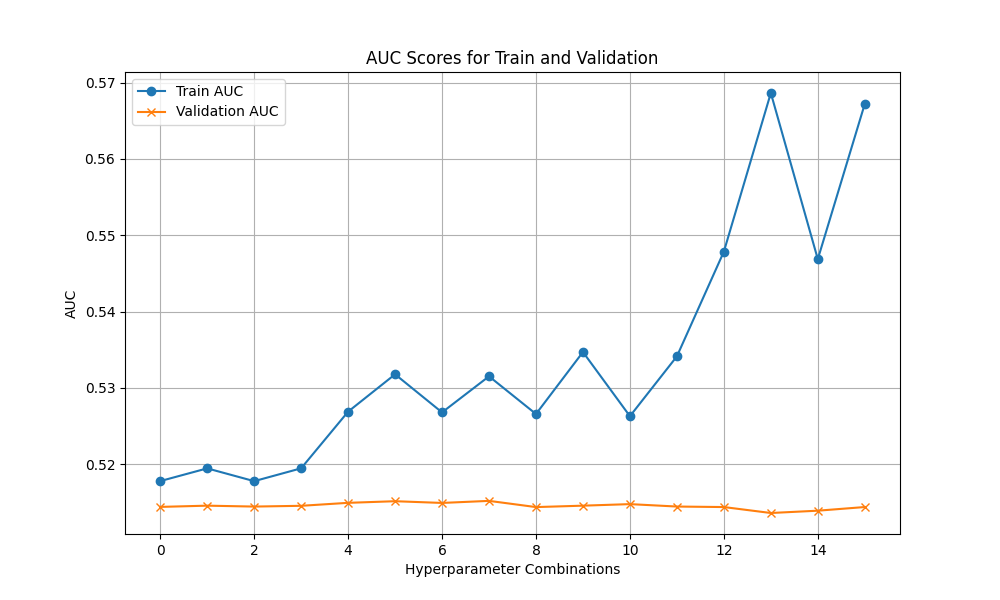

The data file committed next to this chart (first rows):
mean_fit_time, std_fit_time, mean_score_time, std_score_time, param_learning_rate, param_max_depth, param_min_samples_split, param_n_estimators, param_subsample, params, split0_test_AUC, split1_test_AUC, split2_test_AUC, split3_test_AUC, split4_test_AUC, split5_test_AUC, split6_test_AUC, split7_test_AUC, split8_test_AUC, split9_test_AUC, mean_test_AUC, std_test_AUC, rank_test_AUC, split0_train_AUC
77.16, 1.389, 0.07591, 0.004309, 0.01, 3, 2, 100, 0.8, {'learning_rate': 0.01, 'max_depth': 3, …, 0.5185, 0.5187, 0.5127, 0.5145, 0.5154, 0.5139, 0.5066, 0.5163, 0.5161, 0.5114, 0.5144, 0.003398, 11, 0.5177
161.3, 2.161, 0.1364, 0.004183, 0.01, 3, 2, 200, 0.8, {'learning_rate': 0.01, 'max_depth': 3, …, 0.5187, 0.5191, 0.513, 0.5142, 0.5158, 0.5138, 0.507, 0.5165, 0.516, 0.5116, 0.5146, 0.003382, 6, 0.519
82.92, 1.125, 0.0821, 0.001517, 0.01, 3, 10, 100, 0.8, {'learning_rate': 0.01, 'max_depth': 3, …, 0.5185, 0.5185, 0.5127, 0.5149, 0.5155, 0.5139, 0.507, 0.5166, 0.5157, 0.5112, 0.5144, 0.003313, 10, 0.5174
177.3, 1.86, 0.1542, 0.02015, 0.01, 3, 10, 200, 0.8, {'learning_rate': 0.01, 'max_depth': 3, …, 0.5181, 0.5196, 0.513, 0.5138, 0.5157, 0.5137, 0.5069, 0.5167, 0.5162, 0.5117, 0.5145, 0.003436, 8, 0.5194
146.5, 1.636, 0.119, 0.003848, 0.01, 5, 2, 100, 0.8, {'learning_rate': 0.01, 'max_depth': 5, …, 0.518, 0.5203, 0.513, 0.514, 0.5161, 0.5155, 0.5076, 0.5165, 0.5162, 0.5121, 0.5149, 0.00333, 3, 0.5265
302.6, 3.175, 0.2157, 0.01458, 0.01, 5, 2, 200, 0.8, {'learning_rate': 0.01, 'max_depth': 5, …, 0.5178, 0.5202, 0.5135, 0.5136, 0.5163, 0.5154, 0.5079, 0.5175, 0.5163, 0.513, 0.5152, 0.003197, 2, 0.532
148.2, 0.6157, 0.1188, 0.005258, 0.01, 5, 10, 100, 0.8, {'learning_rate': 0.01, 'max_depth': 5, …, 0.5185, 0.5194, 0.5134, 0.5143, 0.5159, 0.5159, 0.5072, 0.5161, 0.5163, 0.5122, 0.5149, 0.003295, 4, 0.5265
298, 1.774, 0.21, 0.003459, 0.01, 5, 10, 200, 0.8, {'learning_rate': 0.01, 'max_depth': 5, …, 0.5185, 0.5204, 0.513, 0.514, 0.5166, 0.5145, 0.5082, 0.5172, 0.5171, 0.5124, 0.5152, 0.003334, 1, 0.5317
92.18, 0.6504, 0.06827, 0.002201, 0.1, 3, 2, 100, 0.8, {'learning_rate': 0.1, 'max_depth': 3, '…, 0.5173, 0.5174, 0.5138, 0.5146, 0.5158, 0.5132, 0.5074, 0.5161, 0.517, 0.5113, 0.5144, 0.002994, 14, 0.5266
197.4, 6.352, 0.1291, 0.007617, 0.1, 3, 2, 200, 0.8, {'learning_rate': 0.1, 'max_depth': 3, '…, 0.5174, 0.515, 0.5145, 0.5153, 0.5168, 0.5136, 0.5073, 0.5154, 0.5174, 0.513, 0.5146, 0.002797, 7, 0.5345
100.8, 1.177, 0.07632, 0.01298, 0.1, 3, 10, 100, 0.8, {'learning_rate': 0.1, 'max_depth': 3, '…, 0.5175, 0.5184, 0.5132, 0.5146, 0.5163, 0.5138, 0.5083, 0.517, 0.5165, 0.5121, 0.5148, 0.002873, 5, 0.5267
323.5, 238, 0.1193, 0.01385, 0.1, 3, 10, 200, 0.8, {'learning_rate': 0.1, 'max_depth': 3, '…, 0.516, 0.5178, 0.5147, 0.5146, 0.5152, 0.5137, 0.5088, 0.5155, 0.5168, 0.5114, 0.5145, 0.002513, 9, 0.5336
511.9, 307.2, 0.09011, 0.03965, 0.1, 5, 2, 100, 0.8, {'learning_rate': 0.1, 'max_depth': 5, '…, 0.5176, 0.5172, 0.5141, 0.5137, 0.515, 0.5133, 0.5079, 0.5158, 0.5167, 0.5126, 0.5144, 0.002713, 13, 0.548
298.8, 11.39, 0.1648, 0.004767, 0.1, 5, 2, 200, 0.8, {'learning_rate': 0.1, 'max_depth': 5, '…, 0.5156, 0.5146, 0.5139, 0.5135, 0.5171, 0.5152, 0.5071, 0.5141, 0.516, 0.509, 0.5136, 0.002981, 16, 0.5699
159.3, 2.023, 0.09961, 0.003952, 0.1, 5, 10, 100, 0.8, {'learning_rate': 0.1, 'max_depth': 5, '…, 0.5146, 0.5143, 0.5138, 0.5136, 0.5152, 0.5134, 0.5089, 0.518, 0.5157, 0.5116, 0.5139, 0.002309, 15, 0.5472
305.6, 33, 0.145, 0.02116, 0.1, 5, 10, 200, 0.8, {'learning_rate': 0.1, 'max_depth': 5, '…, 0.5165, 0.5175, 0.5107, 0.5171, 0.5148, 0.5139, 0.5084, 0.517, 0.517, 0.5109, 0.5144, 0.003121, 12, 0.5677
